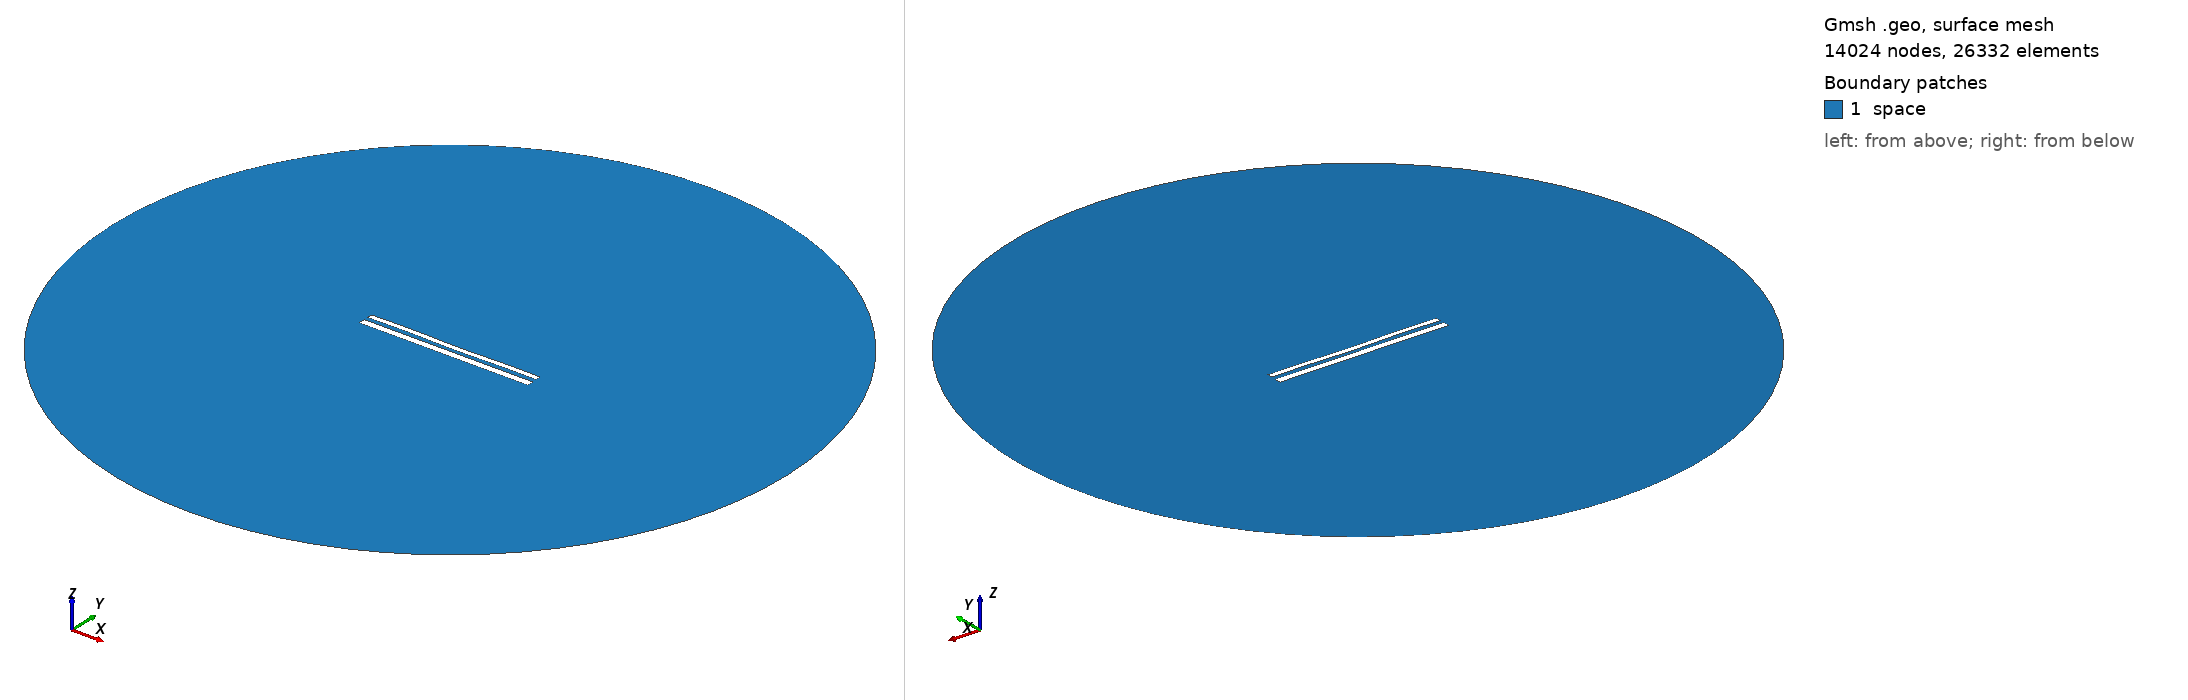

Gmsh geometry script, surface-meshed: 14024 nodes, 26332 surface elements. Boundary patches (legend numbers): 1 space. Left view from above one corner, right view from below the opposite corner. Legend entries are the model's physical surfaces. The drawing asked Gmsh for element sizes between 1% and 20% of the model's largest extent; the script's own settings can give other sizes.

=== 11670.geo (drawn) ===
//---------------------------------------
// Geometry kernel
//---------------------------------------

SetFactory("OpenCASCADE");



//---------------------------------------
// Parameters of the geometry
//---------------------------------------

// Overetch of the upper plate
overetch = 0.375;

// Distance between the plates
distance = 2.25;

// Discretization over the x axis (for the deformation)
nx = 50; 

// Length of the plate
L = 100 - overetch; 

// Number of modes
n = 4; 

// 1st mode coefficient
coeff(1) = 0.07499999999999998;
beta(1) = 0.596864 * 3.1415926535 / L;

// 2nd mode coefficient
coeff(2) = -0.075;
beta(2) = 1.49418 * 3.1415926535 / L;

// 3rd mode coefficient
coeff(3) = 0.07499999999999998;
beta(3) = 2.50025 * 3.1415926535 / L;

// 4th mode coefficient
coeff(4) = 0.15;
beta(4) = 3.49999 * 3.1415926535 / L;



//---------------------------------------
// Upper plate (deformed rectangle)
//---------------------------------------

// Coordiantes of the upper plate
xmin = -50;
xmax = 50 - overetch;

// Height of the upper plate
yheight = 4 - 2 * overetch;

// Indexes of the points
UpperID[] = {};
LowerID[] = {};
LeftID[] = {};
RightID[] = {};

// Point index
p = 1;

// Horizontal edges
For i In {1:nx}
    x = xmin + (i-1)*(xmax - xmin)/(nx-1);

    y_bottom = distance / 2 + overetch;
    For j In {1:n}
        C = (Cosh(beta(j)*L) + Cos(beta(j)*L)) / (Sinh(beta(j)*L) + Sin(beta(j)*L));
        y_bottom  = y_bottom + coeff(j) * (Cosh(beta(j)*(x+50)) - Cos(beta(j)*(x+50)) - C * (Sinh(beta(j)*(x+50)) - Sin(beta(j)*(x+50))));
    EndFor

    y_top = y_bottom + yheight;

    Point(p) = {x, y_top, 0, 1.0};
    UpperID[i] = p;
    p = p + 1;

    Point(p) = {x, y_bottom, 0, 1.0};
    LowerID[i] = p;
    p = p + 1;
EndFor

// Create point lists
UpperPts[] = {}; LowerPts[] = {};
For i In {1:nx}
  UpperPts[] += {UpperID[i]};
  LowerPts[] += {LowerID[i]};
EndFor

// Build splines
Spline(1) = {UpperPts[]};
Spline(2) = {LowerPts[]};
Line(3) = {LowerPts[nx-1], UpperPts[nx-1]};
Line(4) = {LowerPts[0], UpperPts[0]};

// Build the plane surface
Curve Loop(1) = {2, 3, -1, -4};
Plane Surface(1) = {1};



//---------------------------------------
// Lower plate (rectangle)
//---------------------------------------

// Vertices
Point(1001) = {-50, -1, 0, 1.0};
Point(1002) = { 50, -1, 0, 1.0};
Point(1003) = { 50,  -5, 0, 1.0};
Point(1004) = {-50,  -5, 0, 1.0};

// Edges
Line(5) = {1001, 1002};
Line(6) = {1002, 1003};
Line(7) = {1003, 1004};
Line(8) = {1004, 1001};

// Plane surface
Line Loop(2) = {5, 6, 7, 8};
Plane Surface(2) = {2}; 



//---------------------------------------
// Outer (fictious) boundary
//---------------------------------------

// Points
Point(1005) = {0, 0, 0};       // Center
Point(1006) = {200, 0, 0};     // Start point
Point(1007) = {0, 200, 0};     // 90 degrees
Point(1008) = {-200, 0, 0};    // 180 degrees
Point(1009) = {0, -200, 0};    // 270 degrees

// Circle arcs (each needs start, center, end)
Circle(9) = {1006, 1005, 1007};
Circle(10) = {1007, 1005, 1008};
Circle(11) = {1008, 1005, 1009};
Circle(12) = {1009, 1005, 1006};

// Plane surface for the entire domain
Curve Loop(3) = {9, 10, 11, 12};
Surface(3) = {3};

// Subtract the plates from the whole domain to obtain the actual domain where we want to solve the equations
BooleanDifference{ Surface{3}; Delete; }{ Surface{1}; Surface{2}; Delete; }




//---------------------------------------
// Transfinite Lines/Curves
//---------------------------------------

// Set the number of points on the boundaries
r = 7;

// Plates
Transfinite Curve {1, 2} = 50*r Using Progression 1;
Transfinite Curve {3, 4} = 2*r Using Progression 1;
Transfinite Line {5, 7} = 50*r Using Progression 1;
Transfinite Line {6, 8} = 2*r Using Progression 1;

// Outer boundary
Transfinite Line {9, 10, 11, 12} = 20 Using Progression 1;



//---------------------------------------
// Physical groups
//---------------------------------------                

// Physical curves (boundaries)
Physical Line("force_segment", 10) = {2};
Physical Line("upper_plate", 11) = {1, 3, 4};
Physical Line("lower_plate", 12) = {5, 6, 7, 8};
Physical Line("boundary", 20) = {9, 10, 11, 12};

// Physical Surfaces
Physical Surface("space", 30) = {3};



//---------------------------------------
// 6. Generate the Mesh
//---------------------------------------

// 2D mesh generation
Mesh 2;
